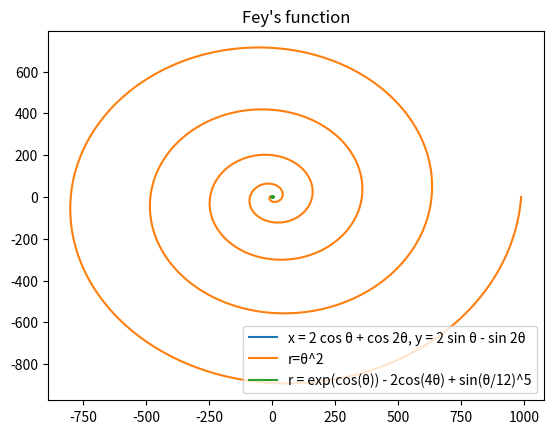

Python code for this plot:
import numpy as np
import matplotlib.pyplot as plt
# 1. a)  Make a plot of the deltoid curve
#  x = 2 cos θ + cos 2θ, y = 2 sin θ − sin 2θ, where 0 ≤ θ < 2π
theta = np.linspace(0, 2*np.pi, 1000)

x = 2*np.cos(theta) + np.cos(2*theta)
y = 2*np.sin(theta) - np.sin(2*theta)

plt.title("Deltoid curve")
plt.plot(x, y, label='x = 2 cos θ + cos 2θ, y = 2 sin θ - sin 2θ')
plt.legend()
plt.show()

# 2. b) make a plot of the Galilean spiral, r=θ2 for 0 ≤ θ ≤ 10π.
theta = np.linspace(0, 10*np.pi, 1000)
r = theta**2

x = r*np.cos(theta)
y = r*np.sin(theta)

plt.title("Galilean spiral")
plt.plot(x, y, label='r=θ^2')
plt.legend()
plt.show()

# 3. c)  Using the same method, make a polar plot of “Fey’s function”
theta = np.linspace(0, 24*np.pi, 1000)
r = np.exp(np.cos(theta)) - 2 * np.cos(4*theta) + np.sin(theta/12)**5
x = r*np.cos(theta)
y = r*np.sin(theta)
plt.title("Fey's function")

plt.plot(x,y, label="r = exp(cos(θ)) - 2cos(4θ) + sin(θ/12)^5")
plt.legend()
plt.show()


